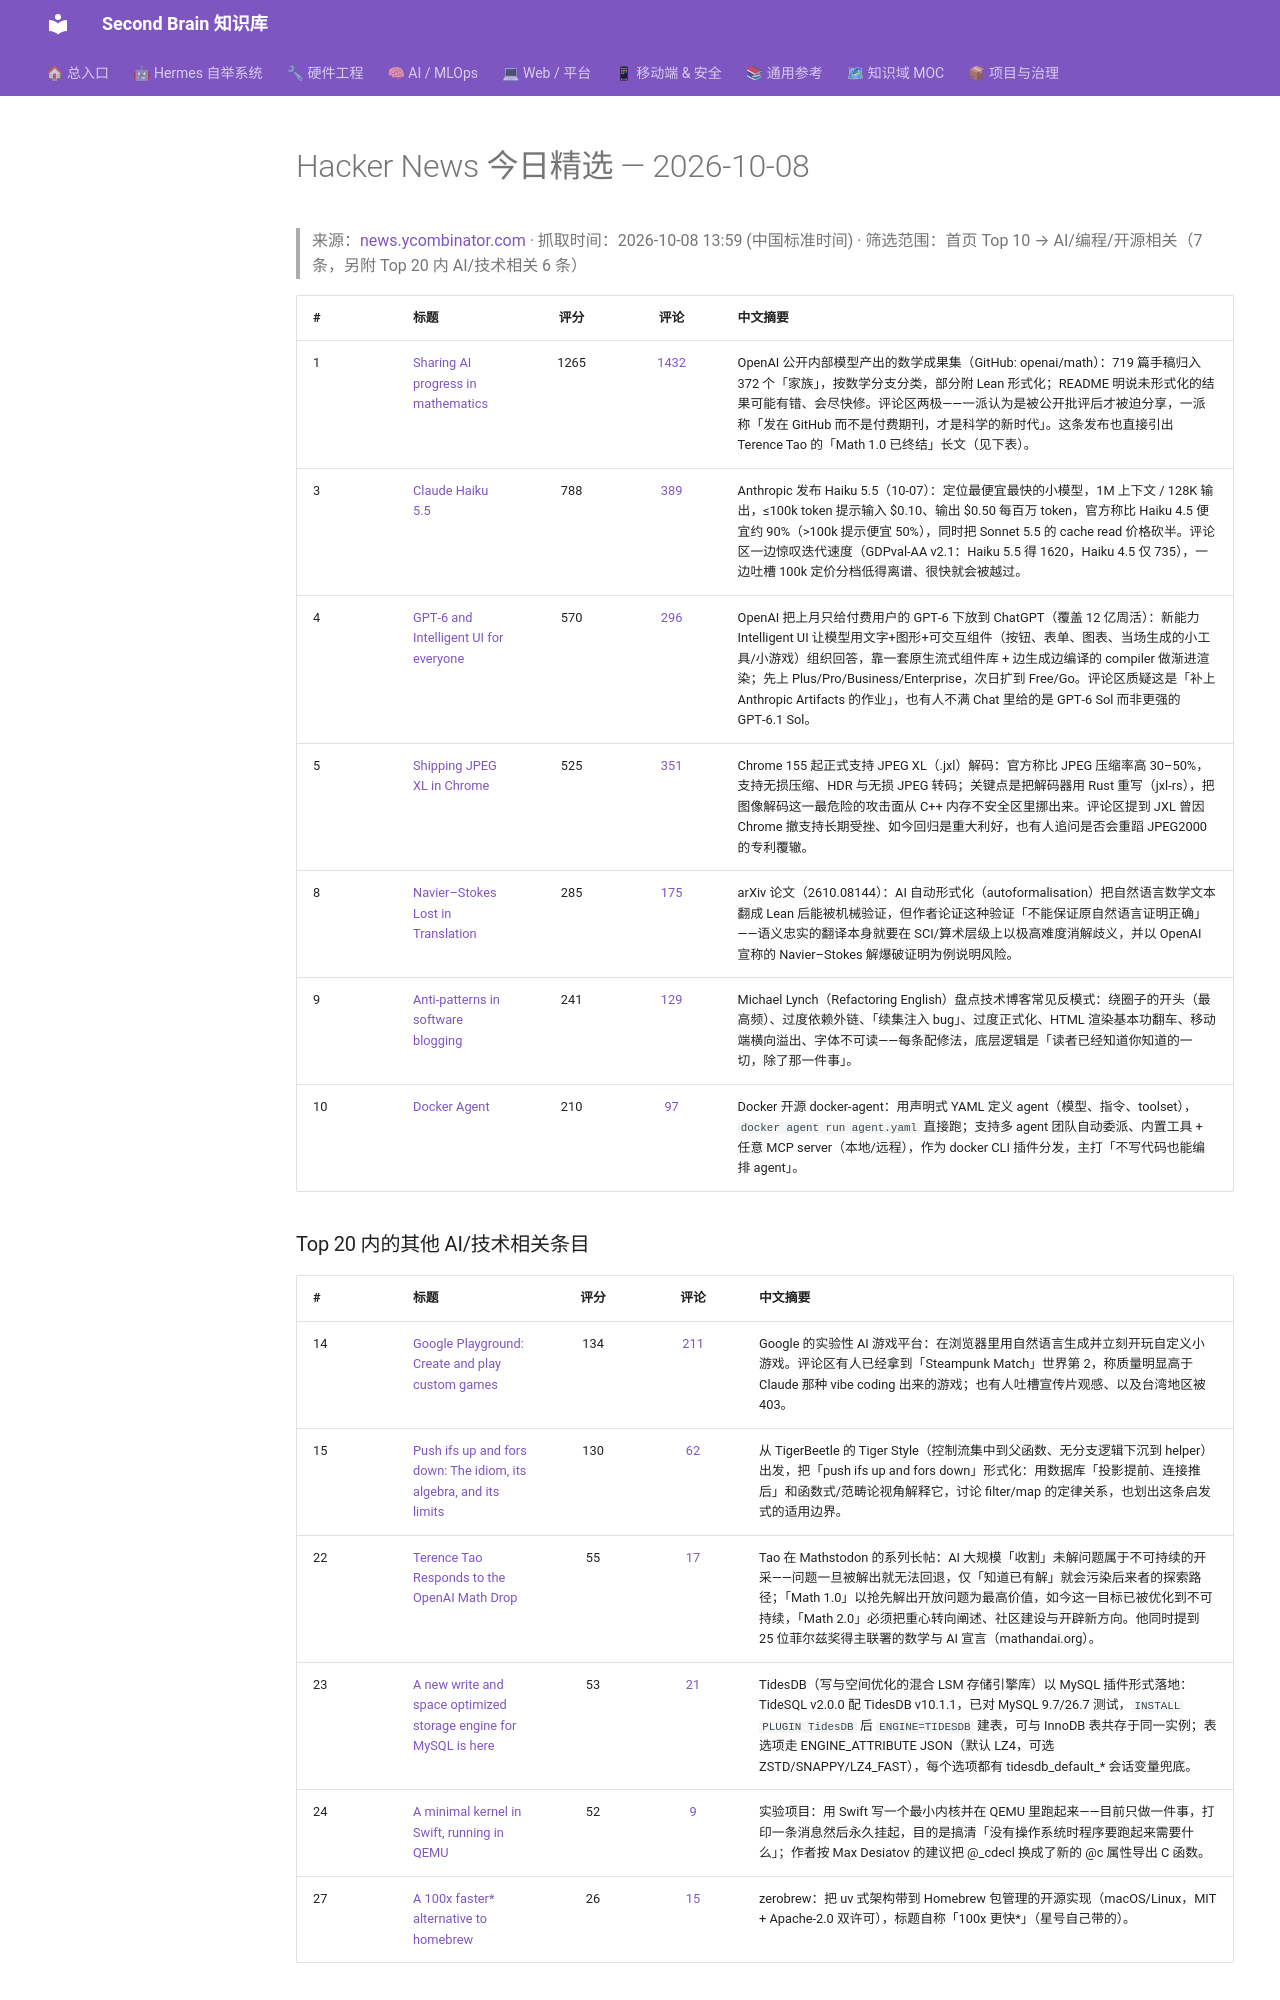

repository: mo9652962-ai/second-brain · page: kb/knowledge/Daily/hackernews-2026-10-08/index.html · generator: mkdocs

---
tags: [hackernews, daily, tech, news]
type: daily
created: 2026-10-08
---

# Hacker News 今日精选 — 2026-10-08

> 来源：[news.ycombinator.com](https://news.ycombinator.com) · 抓取时间：2026-10-08 13:59 (中国标准时间) · 筛选范围：首页 Top 10 → AI/编程/开源相关（7 条，另附 Top 20 内 AI/技术相关 6 条）

| # | 标题 | 评分 | 评论 | 中文摘要 |
|:--|:-----|:----:|:----:|:--------|
| 1 | [Sharing AI progress in mathematics](https://openai.com/index/sharing-ai-progress-in-mathematics/) | 1265 | [1432](https://news.ycombinator.com/item?id=49984923) | OpenAI 公开内部模型产出的数学成果集（GitHub: openai/math）：719 篇手稿归入 372 个「家族」，按数学分支分类，部分附 Lean 形式化；README 明说未形式化的结果可能有错、会尽快修。评论区两极——一派认为是被公开批评后才被迫分享，一派称「发在 GitHub 而不是付费期刊，才是科学的新时代」。这条发布也直接引出 Terence Tao 的「Math 1.0 已终结」长文（见下表）。 |
| 3 | [Claude Haiku 5.5](https://www.anthropic.com/claude-haiku-5-5) | 788 | [389](https://news.ycombinator.com/item?id=49996437) | Anthropic 发布 Haiku 5.5（10-07）：定位最便宜最快的小模型，1M 上下文 / 128K 输出，≤100k token 提示输入 $0.10、输出 $0.50 每百万 token，官方称比 Haiku 4.5 便宜约 90%（>100k 提示便宜 50%），同时把 Sonnet 5.5 的 cache read 价格砍半。评论区一边惊叹迭代速度（GDPval-AA v2.1：Haiku 5.5 得 1620，Haiku 4.5 仅 735），一边吐槽 100k 定价分档低得离谱、很快就会被越过。 |
| 4 | [GPT‑6 and Intelligent UI for everyone](https://openai.com/index/gpt-6-for-everyone/) | 570 | [296](https://news.ycombinator.com/item?id=49996425) | OpenAI 把上月只给付费用户的 GPT‑6 下放到 ChatGPT（覆盖 12 亿周活）：新能力 Intelligent UI 让模型用文字+图形+可交互组件（按钮、表单、图表、当场生成的小工具/小游戏）组织回答，靠一套原生流式组件库 + 边生成边编译的 compiler 做渐进渲染；先上 Plus/Pro/Business/Enterprise，次日扩到 Free/Go。评论区质疑这是「补上 Anthropic Artifacts 的作业」，也有人不满 Chat 里给的是 GPT‑6 Sol 而非更强的 GPT‑6.1 Sol。 |
| 5 | [Shipping JPEG XL in Chrome](https://developer.chrome.com/blog/jpeg-xl-in-chrome) | 525 | [351](https://news.ycombinator.com/item?id=49991227) | Chrome 155 起正式支持 JPEG XL（.jxl）解码：官方称比 JPEG 压缩率高 30–50%，支持无损压缩、HDR 与无损 JPEG 转码；关键点是把解码器用 Rust 重写（jxl-rs），把图像解码这一最危险的攻击面从 C++ 内存不安全区里挪出来。评论区提到 JXL 曾因 Chrome 撤支持长期受挫、如今回归是重大利好，也有人追问是否会重蹈 JPEG2000 的专利覆辙。 |
| 8 | [Navier–Stokes Lost in Translation](https://arxiv.org/abs/2610.08144) | 285 | [175](https://news.ycombinator.com/item?id=49994145) | arXiv 论文（2610.08144）：AI 自动形式化（autoformalisation）把自然语言数学文本翻成 Lean 后能被机械验证，但作者论证这种验证「不能保证原自然语言证明正确」——语义忠实的翻译本身就要在 SCI/算术层级上以极高难度消解歧义，并以 OpenAI 宣称的 Navier–Stokes 解爆破证明为例说明风险。 |
| 9 | [Anti-patterns in software blogging](https://refactoringenglish.com/blog/anti-patterns-software-blogging/) | 241 | [129](https://news.ycombinator.com/item?id=49992257) | Michael Lynch（Refactoring English）盘点技术博客常见反模式：绕圈子的开头（最高频）、过度依赖外链、「续集注入 bug」、过度正式化、HTML 渲染基本功翻车、移动端横向溢出、字体不可读——每条配修法，底层逻辑是「读者已经知道你知道的一切，除了那一件事」。 |
| 10 | [Docker Agent](https://github.com/docker/docker-agent) | 210 | [97](https://news.ycombinator.com/item?id=49996259) | Docker 开源 docker-agent：用声明式 YAML 定义 agent（模型、指令、toolset），`docker agent run agent.yaml` 直接跑；支持多 agent 团队自动委派、内置工具 + 任意 MCP server（本地/远程），作为 docker CLI 插件分发，主打「不写代码也能编排 agent」。 |
